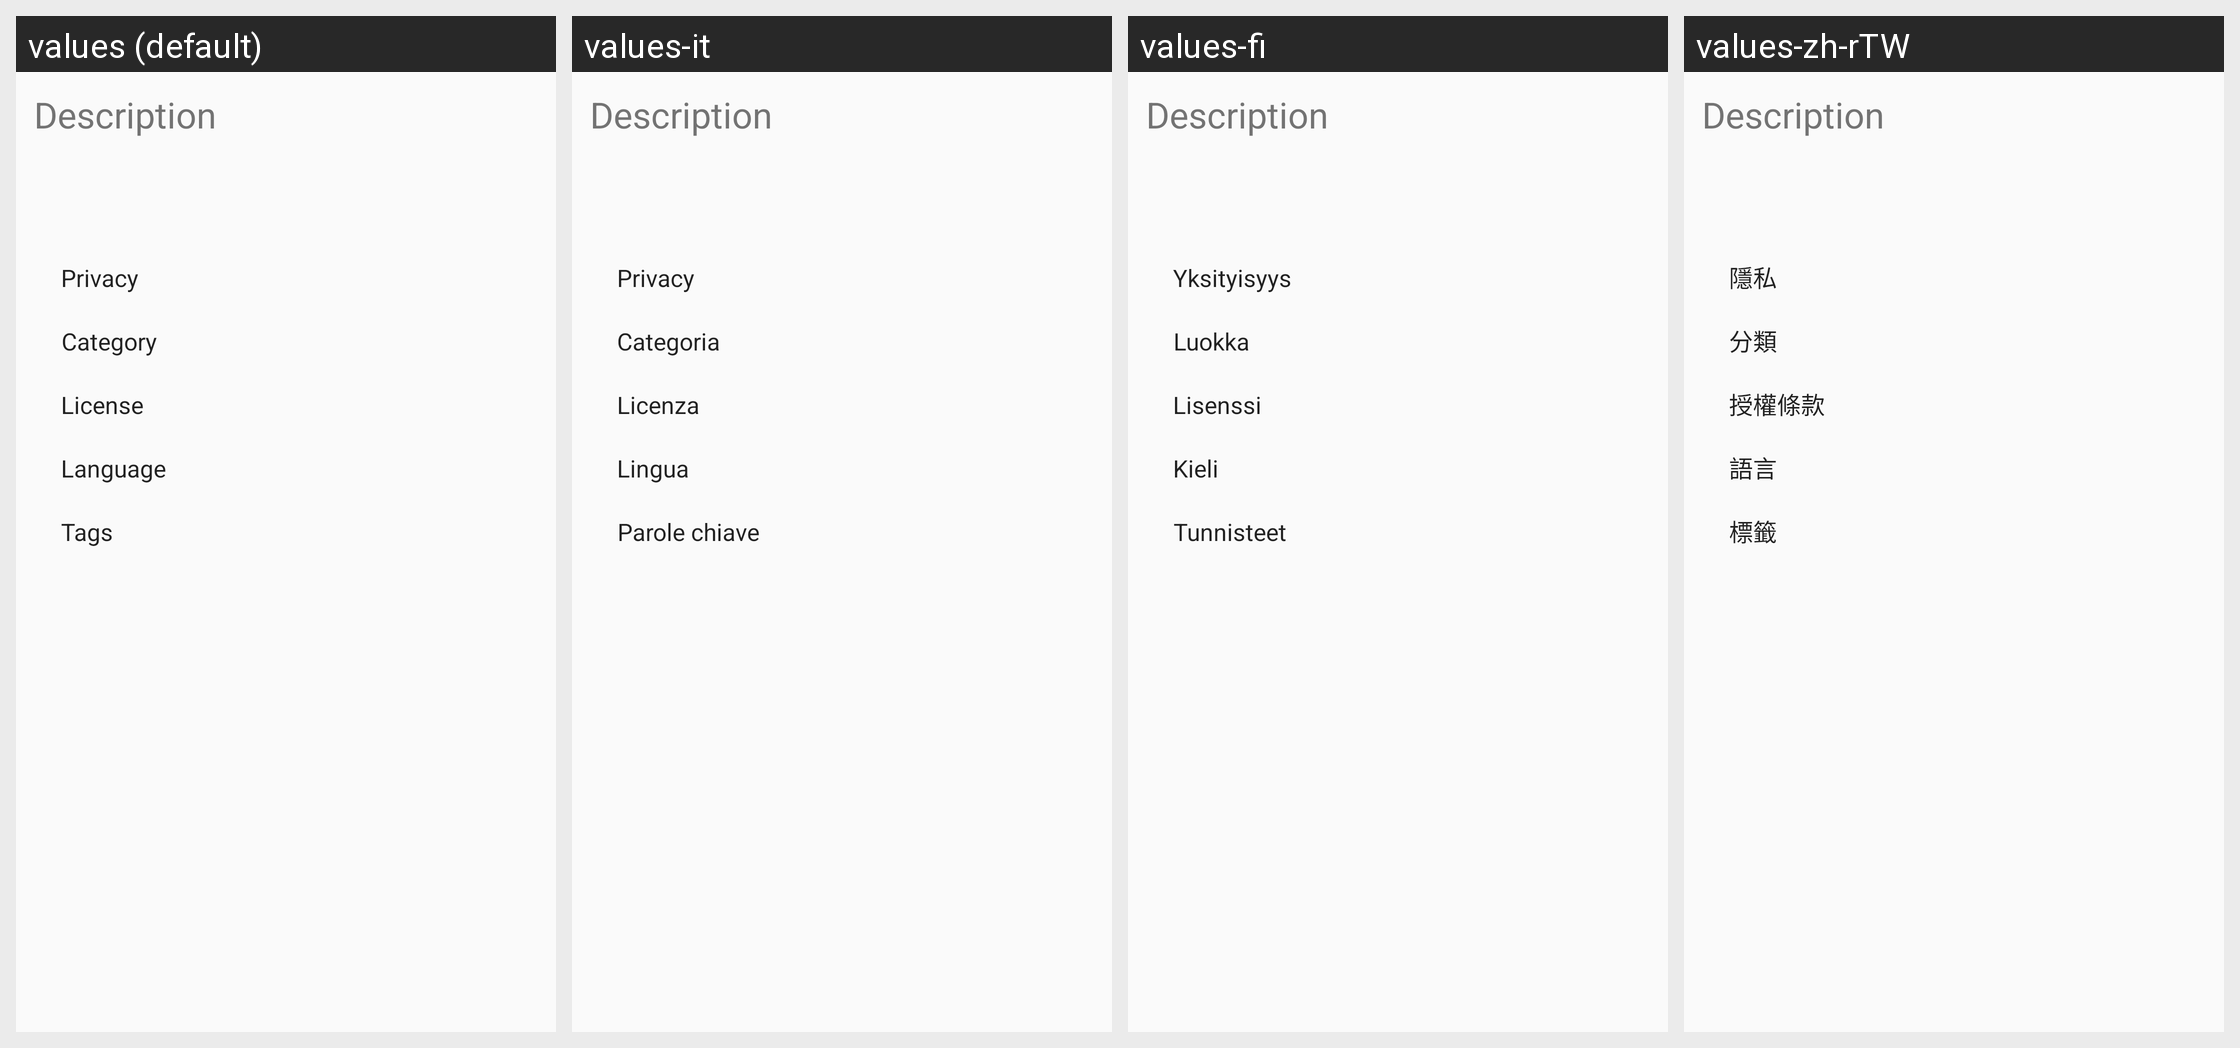

Locale-by-locale string values for the Android screen shown in this grid:
Android screen res/layout/fragment_video_description.xml rendered under 4 locales, left to right: values (default), values-it, values-fi, values-zh-rTW. Device: Nexus 5 (rendered at 1080×1920; each locale shown at half size, 540×960, under a caption strip naming it); theme Theme.Peertube.
Other locales in the repository, not shown: values-ar, values-bn, values-bn-rBD, values-ca, values-cs, values-de, values-el, values-eo, values-es, values-fa, values-fr, values-gd, values-hi, values-id, values-ja, values-nb-rNO, values-nl, values-pl, values-pt, values-pt-rBR, values-ru, values-sc, values-si, values-sq, values-sv, values-tr, values-uk, values-zh-rCN.
Strings drawn on this screen, with the default value and each locale's value (text and hints the layout hard-codes, and strings that could not be matched under every locale, appear in the picture but are not listed):

video_meta_title_description
  values: Description
  values-it: Description  [not translated; the default value is used]
  values-fi: Description  [not translated; the default value is used]
  values-zh-rTW: Description  [not translated; the default value is used]

video_meta_button_privacy
  values: Privacy
  values-it: Privacy
  values-fi: Yksityisyys
  values-zh-rTW: 隱私

video_meta_button_category
  values: Category
  values-it: Categoria
  values-fi: Luokka
  values-zh-rTW: 分類

video_meta_button_license
  values: License
  values-it: Licenza
  values-fi: Lisenssi
  values-zh-rTW: 授權條款

video_meta_button_language
  values: Language
  values-it: Lingua
  values-fi: Kieli
  values-zh-rTW: 語言

video_meta_button_tags
  values: Tags
  values-it: Parole chiave
  values-fi: Tunnisteet
  values-zh-rTW: 標籤
